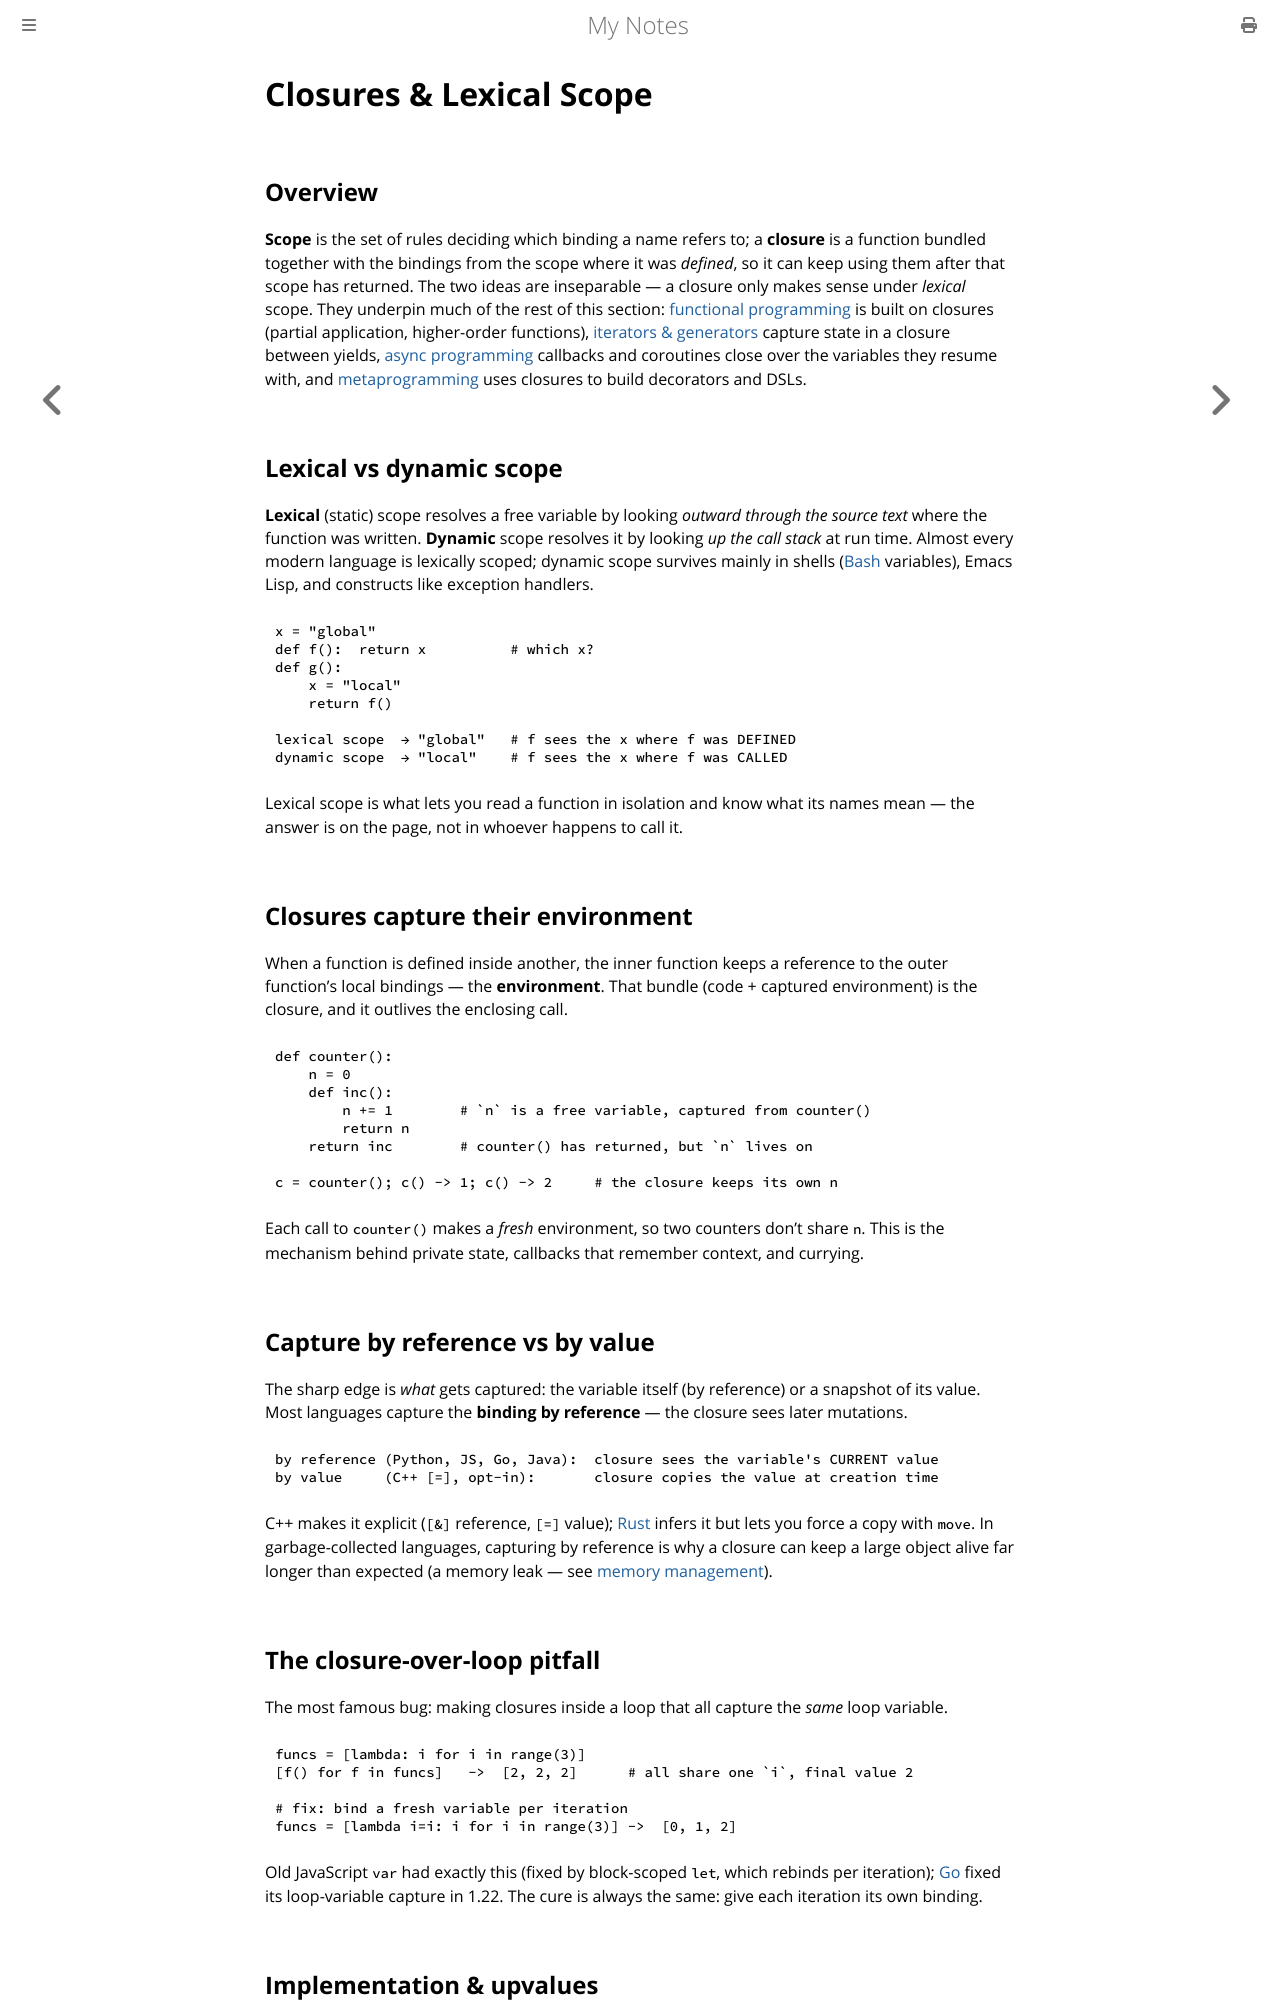

repository: paritystack/notes · page: programming/closures.html · generator: mdbook

# Closures & Lexical Scope

## Overview

**Scope** is the set of rules deciding which binding a name refers to; a **closure** is a
function bundled together with the bindings from the scope where it was *defined*, so it can
keep using them after that scope has returned. The two ideas are inseparable — a closure only
makes sense under *lexical* scope. They underpin much of the rest of this section:
[functional programming](functional_programming.md) is built on closures (partial application,
higher-order functions), [iterators & generators](iterators_generators.md) capture state in a
closure between yields, [async programming](async_programming.md) callbacks and coroutines
close over the variables they resume with, and [metaprogramming](metaprogramming.md) uses
closures to build decorators and DSLs.

## Lexical vs dynamic scope

**Lexical** (static) scope resolves a free variable by looking *outward through the source
text* where the function was written. **Dynamic** scope resolves it by looking *up the call
stack* at run time. Almost every modern language is lexically scoped; dynamic scope survives
mainly in shells ([Bash](bash.md) variables), Emacs Lisp, and constructs like exception
handlers.

```
x = "global"
def f():  return x          # which x?
def g():
    x = "local"
    return f()

lexical scope  → "global"   # f sees the x where f was DEFINED
dynamic scope  → "local"    # f sees the x where f was CALLED
```

Lexical scope is what lets you read a function in isolation and know what its names mean — the
answer is on the page, not in whoever happens to call it.

## Closures capture their environment

When a function is defined inside another, the inner function keeps a reference to the outer
function's local bindings — the **environment**. That bundle (code + captured environment) is
the closure, and it outlives the enclosing call.

```
def counter():
    n = 0
    def inc():
        n += 1        # `n` is a free variable, captured from counter()
        return n
    return inc        # counter() has returned, but `n` lives on

c = counter(); c() -> 1; c() -> 2     # the closure keeps its own n
```

Each call to `counter()` makes a *fresh* environment, so two counters don't share `n`. This is
the mechanism behind private state, callbacks that remember context, and currying.

## Capture by reference vs by value

The sharp edge is *what* gets captured: the variable itself (by reference) or a snapshot of its
value. Most languages capture the **binding by reference** — the closure sees later mutations.

```
by reference (Python, JS, Go, Java):  closure sees the variable's CURRENT value
by value     (C++ [=], opt-in):       closure copies the value at creation time
```

C++ makes it explicit (`[&]` reference, `[=]` value); [Rust](rust.md) infers it but lets you
force a copy with `move`. In garbage-collected languages, capturing by reference is why a
closure can keep a large object alive far longer than expected (a memory leak — see
[memory management](memory_management.md)).

## The closure-over-loop pitfall

The most famous bug: making closures inside a loop that all capture the *same* loop variable.

```
funcs = [lambda: i for i in range(3)]
[f() for f in funcs]   ->  [2, 2, 2]      # all share one `i`, final value 2

# fix: bind a fresh variable per iteration
funcs = [lambda i=i: i for i in range(3)] ->  [0, 1, 2]
```

Old JavaScript `var` had exactly this (fixed by block-scoped `let`, which rebinds per
iteration); [Go](go.md) fixed its loop-variable capture in 1.22. The cure is always the same:
give each iteration its own binding.
